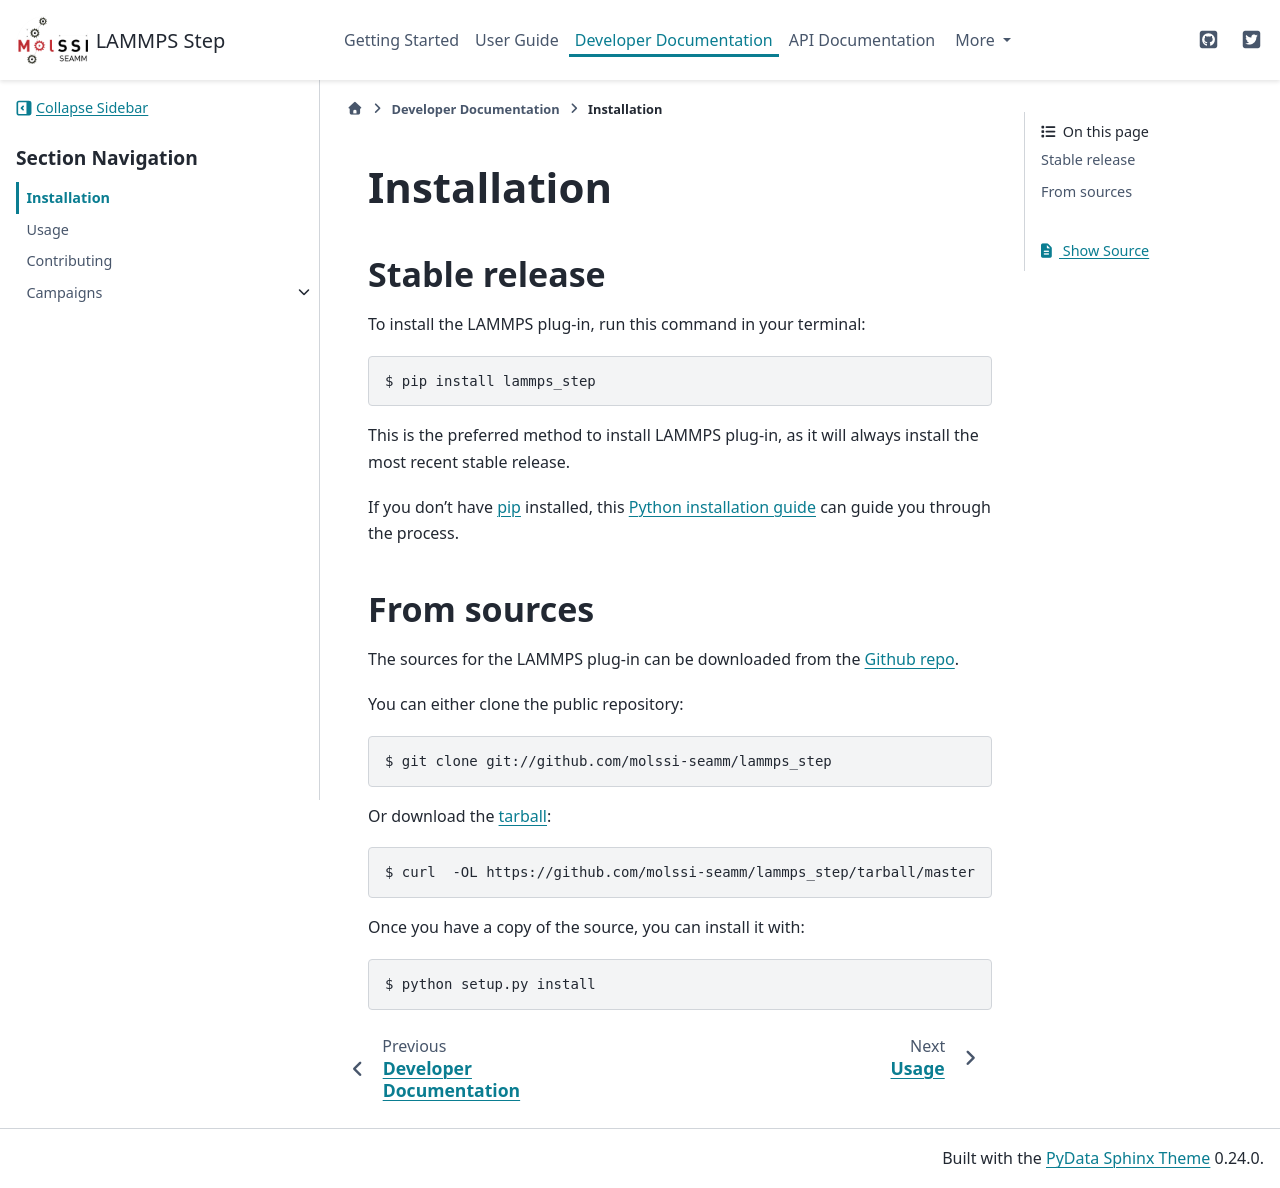

repository: molssi-seamm/lammps_step · page: developer_guide/installation.html · generator: sphinx

.. highlight:: shell

============
Installation
============


Stable release
--------------

To install LAMMPS step, run this command in your terminal:

.. code-block:: console

    $ pip install lammps_step

This is the preferred method to install LAMMPS step, as it will always install the most recent stable release. 

If you don't have `pip`_ installed, this `Python installation guide`_ can guide
you through the process.

.. _pip: https://pip.pypa.io
.. _Python installation guide: http://docs.python-guide.org/en/latest/starting/installation/


From sources
------------

The sources for LAMMPS step can be downloaded from the `Github repo`_.

You can either clone the public repository:

.. code-block:: console

    $ git clone git://github.com/paulsaxe/lammps_step

Or download the `tarball`_:

.. code-block:: console

    $ curl  -OL https://github.com/paulsaxe/lammps_step/tarball/master

Once you have a copy of the source, you can install it with:

.. code-block:: console

    $ python setup.py install


.. _Github repo: https://github.com/paulsaxe/lammps_step
.. _tarball: https://github.com/paulsaxe/lammps_step/tarball/master
